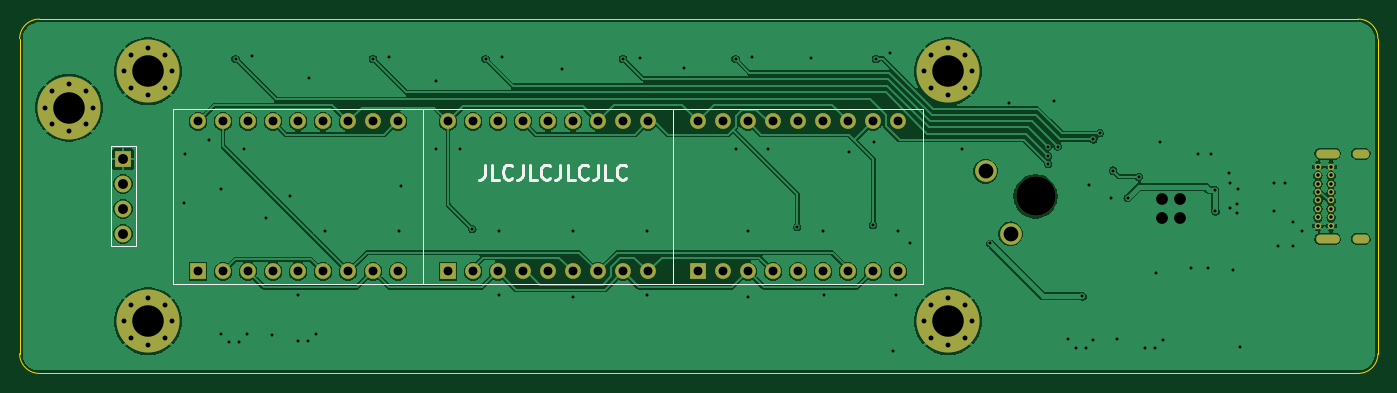
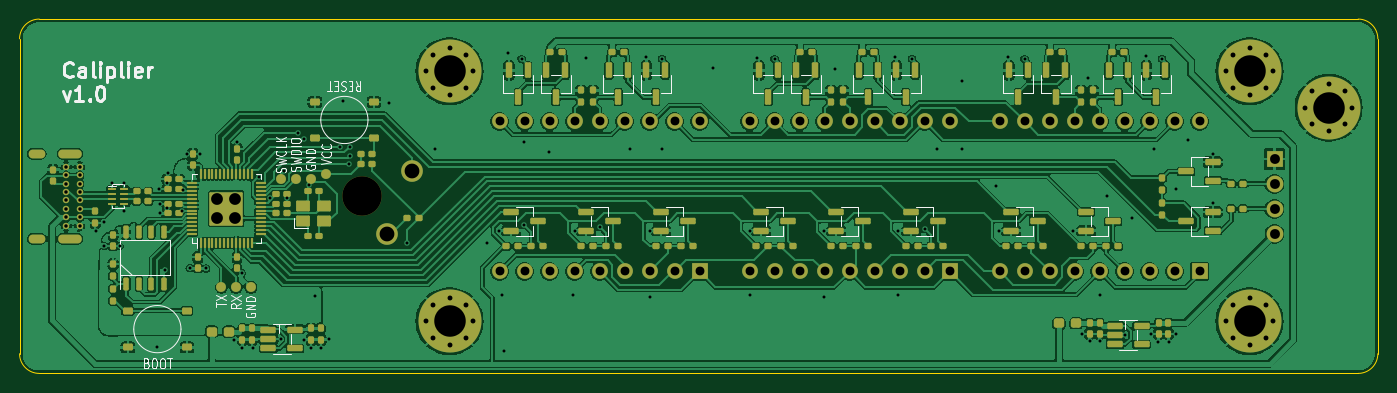
Circuit board: 8 layer files. Board 138.0 x 36.0 mm.
- bottom_copper: caliper-B_Cu.gbr (326344 bytes)
- bottom_mask: caliper-B_Mask.gbr (15782 bytes)
- bottom_silk: caliper-B_Silkscreen.gbr (41652 bytes)
- outline: caliper-Edge_Cuts.gbr (967 bytes)
- top_copper: caliper-F_Cu.gbr (121358 bytes)
- top_mask: caliper-F_Mask.gbr (3957 bytes)
- top_silk: caliper-F_Silkscreen.gbr (8574 bytes)
- drill: caliper.drl (4486 bytes)

=== bottom_copper: caliper-B_Cu.gbr (326344 bytes, source omitted) ===
=== bottom_mask: caliper-B_Mask.gbr (15782 bytes, source omitted) ===
=== bottom_silk: caliper-B_Silkscreen.gbr (41652 bytes, source omitted) ===
=== outline: caliper-Edge_Cuts.gbr ===
%TF.GenerationSoftware,KiCad,Pcbnew,8.0.4*%
%TF.CreationDate,2024-09-01T22:21:07-05:00*%
%TF.ProjectId,caliper,63616c69-7065-4722-9e6b-696361645f70,rev?*%
%TF.SameCoordinates,Original*%
%TF.FileFunction,Profile,NP*%
%FSLAX46Y46*%
G04 Gerber Fmt 4.6, Leading zero omitted, Abs format (unit mm)*
G04 Created by KiCad (PCBNEW 8.0.4) date 2024-09-01 22:21:07*
%MOMM*%
%LPD*%
G01*
G04 APERTURE LIST*
%TA.AperFunction,Profile*%
%ADD10C,0.100000*%
%TD*%
G04 APERTURE END LIST*
D10*
X-72000000Y18000000D02*
X62000000Y18000000D01*
X64000000Y16000000D02*
X64000000Y-16000000D01*
X64000000Y-16000000D02*
G75*
G02*
X62000000Y-18000000I-2000000J0D01*
G01*
X-72000000Y-18000000D02*
G75*
G02*
X-74000000Y-16000000I-1J1999999D01*
G01*
X-74000000Y16000000D02*
G75*
G02*
X-72000000Y18000000I1999999J1D01*
G01*
X-74000000Y-16000000D02*
X-74000000Y16000000D01*
X62000000Y18000000D02*
G75*
G02*
X64000000Y16000000I0J-2000000D01*
G01*
X62000000Y-18000000D02*
X-72000000Y-18000000D01*
M02*

=== top_copper: caliper-F_Cu.gbr (121358 bytes, source omitted) ===
=== top_mask: caliper-F_Mask.gbr ===
%TF.GenerationSoftware,KiCad,Pcbnew,8.0.4*%
%TF.CreationDate,2024-09-01T22:21:07-05:00*%
%TF.ProjectId,caliper,63616c69-7065-4722-9e6b-696361645f70,rev?*%
%TF.SameCoordinates,Original*%
%TF.FileFunction,Soldermask,Top*%
%TF.FilePolarity,Negative*%
%FSLAX46Y46*%
G04 Gerber Fmt 4.6, Leading zero omitted, Abs format (unit mm)*
G04 Created by KiCad (PCBNEW 8.0.4) date 2024-09-01 22:21:07*
%MOMM*%
%LPD*%
G01*
G04 APERTURE LIST*
%ADD10C,0.800000*%
%ADD11C,6.400000*%
%ADD12R,1.700000X1.700000*%
%ADD13O,1.700000X1.700000*%
%ADD14O,1.700000X0.900000*%
%ADD15O,2.400000X0.900000*%
%ADD16C,0.650000*%
%ADD17R,1.600000X1.600000*%
%ADD18O,1.600000X1.600000*%
%ADD19C,4.000000*%
%ADD20C,2.200000*%
G04 APERTURE END LIST*
D10*
%TO.C,M5*%
X-71400000Y9000000D03*
X-70697056Y10697056D03*
X-70697056Y7302944D03*
X-69000000Y11400000D03*
D11*
X-69000000Y9000000D03*
D10*
X-69000000Y6600000D03*
X-67302944Y10697056D03*
X-67302944Y7302944D03*
X-66600000Y9000000D03*
%TD*%
%TO.C,M1*%
X-63360000Y12690000D03*
X-62657056Y14387056D03*
X-62657056Y10992944D03*
X-60960000Y15090000D03*
D11*
X-60960000Y12690000D03*
D10*
X-60960000Y10290000D03*
X-59262944Y14387056D03*
X-59262944Y10992944D03*
X-58560000Y12690000D03*
%TD*%
%TO.C,M3*%
X17920000Y12690000D03*
X18622944Y14387056D03*
X18622944Y10992944D03*
X20320000Y15090000D03*
D11*
X20320000Y12690000D03*
D10*
X20320000Y10290000D03*
X22017056Y14387056D03*
X22017056Y10992944D03*
X22720000Y12690000D03*
%TD*%
D12*
%TO.C,J2*%
X-63500000Y3800000D03*
D13*
X-63500000Y1260000D03*
X-63500000Y-1280000D03*
X-63500000Y-3820000D03*
%TD*%
D14*
%TO.C,J1*%
X62260000Y-4325000D03*
D15*
X58880000Y-4325000D03*
D14*
X62260000Y4325000D03*
D15*
X58880000Y4325000D03*
D16*
X57900000Y-2975000D03*
X57900000Y-2125000D03*
X57900000Y-1275000D03*
X57900000Y-425000D03*
X57900000Y425000D03*
X57900000Y1275000D03*
X57900000Y2125000D03*
X57900000Y2975000D03*
X59250000Y2975000D03*
X59250000Y2125000D03*
X59250000Y1275000D03*
X59250000Y425000D03*
X59250000Y-425000D03*
X59250000Y-1275000D03*
X59250000Y-2125000D03*
X59250000Y-2975000D03*
%TD*%
D17*
%TO.C,U4*%
X-5080000Y-7630000D03*
D18*
X-2540000Y-7630000D03*
X0Y-7630000D03*
X2540000Y-7630000D03*
X5080000Y-7630000D03*
X7620000Y-7630000D03*
X10160000Y-7630000D03*
X12700000Y-7630000D03*
X15240000Y-7630000D03*
X15240000Y7610000D03*
X12700000Y7610000D03*
X10160000Y7610000D03*
X7620000Y7610000D03*
X5080000Y7610000D03*
X2540000Y7610000D03*
X0Y7610000D03*
X-2540000Y7610000D03*
X-5080000Y7610000D03*
%TD*%
D17*
%TO.C,U3*%
X-30480000Y-7630000D03*
D18*
X-27940000Y-7630000D03*
X-25400000Y-7630000D03*
X-22860000Y-7630000D03*
X-20320000Y-7630000D03*
X-17780000Y-7630000D03*
X-15240000Y-7630000D03*
X-12700000Y-7630000D03*
X-10160000Y-7630000D03*
X-10160000Y7610000D03*
X-12700000Y7610000D03*
X-15240000Y7610000D03*
X-17780000Y7610000D03*
X-20320000Y7610000D03*
X-22860000Y7610000D03*
X-25400000Y7610000D03*
X-27940000Y7610000D03*
X-30480000Y7610000D03*
%TD*%
D10*
%TO.C,M4*%
X17920000Y-12710000D03*
X18622944Y-11012944D03*
X18622944Y-14407056D03*
X20320000Y-10310000D03*
D11*
X20320000Y-12710000D03*
D10*
X20320000Y-15110000D03*
X22017056Y-11012944D03*
X22017056Y-14407056D03*
X22720000Y-12710000D03*
%TD*%
D19*
%TO.C,SW3*%
X29210000Y-10000D03*
D20*
X24130000Y2530000D03*
X26670000Y-3820000D03*
%TD*%
D17*
%TO.C,U2*%
X-55880000Y-7630000D03*
D18*
X-53340000Y-7630000D03*
X-50800000Y-7630000D03*
X-48260000Y-7630000D03*
X-45720000Y-7630000D03*
X-43180000Y-7630000D03*
X-40640000Y-7630000D03*
X-38100000Y-7630000D03*
X-35560000Y-7630000D03*
X-35560000Y7610000D03*
X-38100000Y7610000D03*
X-40640000Y7610000D03*
X-43180000Y7610000D03*
X-45720000Y7610000D03*
X-48260000Y7610000D03*
X-50800000Y7610000D03*
X-53340000Y7610000D03*
X-55880000Y7610000D03*
%TD*%
D10*
%TO.C,M2*%
X-63360000Y-12710000D03*
X-62657056Y-11012944D03*
X-62657056Y-14407056D03*
X-60960000Y-10310000D03*
D11*
X-60960000Y-12710000D03*
D10*
X-60960000Y-15110000D03*
X-59262944Y-11012944D03*
X-59262944Y-14407056D03*
X-58560000Y-12710000D03*
%TD*%
M02*

=== top_silk: caliper-F_Silkscreen.gbr (8574 bytes, source omitted) ===
=== drill: caliper.drl ===
M48
; DRILL file {KiCad 8.0.4} date 2024-09-01T22:21:00-0500
; FORMAT={-:-/ absolute / inch / decimal}
; #@! TF.CreationDate,2024-09-01T22:21:00-05:00
; #@! TF.GenerationSoftware,Kicad,Pcbnew,8.0.4
; #@! TF.FileFunction,MixedPlating,1,2
FMAT,2
INCH
; #@! TA.AperFunction,Plated,PTH,ViaDrill
T1C0.0118
; #@! TA.AperFunction,Plated,PTH,ComponentDrill
T2C0.0138
; #@! TA.AperFunction,Plated,PTH,ComponentDrill
T3C0.0197
; #@! TA.AperFunction,Plated,PTH,ComponentDrill
T4C0.0236
; #@! TA.AperFunction,Plated,PTH,ComponentDrill
T5C0.0354
; #@! TA.AperFunction,Plated,PTH,ComponentDrill
T6C0.0394
; #@! TA.AperFunction,Plated,PTH,ViaDrill
T7C0.0472
; #@! TA.AperFunction,Plated,PTH,ComponentDrill
T8C0.0591
; #@! TA.AperFunction,Plated,PTH,ComponentDrill
T9C0.1260
; #@! TA.AperFunction,NonPlated,NPTH,ComponentDrill
T10C0.1575
%
G90
G05
T1
X-2.2543Y-0.0283
X-2.2528Y0.1705
X-2.1555Y0.2264
X-2.1063Y0.0295
X-2.1063Y-0.5516
X-2.0768Y-0.5827
X-2.05Y0.55
X-2.0358Y-0.5831
X-2.0177Y0.187
X-2.0059Y-0.5516
X-1.9858Y0.5598
X-1.9291Y-0.0886
X-1.9035Y-0.5555
X-1.8307Y0.0
X-1.8012Y-0.3937
X-1.8Y-0.5799
X-1.7606Y-0.5799
X-1.7543Y0.4713
X-1.7299Y-0.55
X-1.6929Y-0.1378
X-1.5Y0.55
X-1.4346Y0.5579
X-1.3976Y-0.1378
X-1.3878Y0.0394
X-1.25Y0.4626
X-1.25Y0.187
X-1.1516Y0.187
X-1.103Y-0.1311
X-1.05Y0.55
X-0.9941Y-0.1378
X-0.9941Y-0.3937
X-0.9835Y0.5579
X-0.7433Y0.5091
X-0.6988Y-0.1378
X-0.6988Y-0.4035
X-0.5Y0.55
X-0.4319Y0.5535
X-0.4035Y-0.1378
X-0.4035Y-0.3937
X-0.2559Y0.5118
X-0.05Y0.55
X-0.0492Y0.187
X0.0Y-0.1378
X0.0Y-0.4035
X0.0154Y0.5575
X0.0787Y0.187
X0.1969Y-0.1236
X0.2531Y0.5535
X0.3Y-0.1378
X0.3051Y-0.3937
X0.4035Y0.1772
X0.5004Y-0.1154
X0.502Y0.2165
X0.5118Y0.55
X0.5669Y0.5732
X0.5807Y-0.6201
X0.5906Y-0.3937
X0.6004Y-0.1378
X0.6496Y-0.187
X0.8563Y0.187
X0.9697Y-0.189
X1.0433Y0.374
X1.198Y0.198
X1.2Y0.1602
X1.2008Y0.1287
X1.2248Y0.3791
X1.239Y0.1988
X1.2807Y-0.5728
X1.3134Y-0.6083
X1.3378Y-0.4004
X1.3528Y-0.6075
X1.3638Y0.0465
X1.3811Y0.2272
X1.3815Y-0.5732
X1.4075Y0.252
X1.4501Y-0.0079
X1.4606Y0.1024
X1.4752Y-0.5709
X1.5185Y-0.0067
X1.563Y0.0776
X1.5878Y-0.6083
X1.6283Y-0.6087
X1.6307Y-0.3079
X1.6496Y0.2165
X1.6606Y-0.5768
X1.7736Y-0.289
X1.7992Y0.1693
X1.839Y-0.2866
X1.8504Y0.1693
X1.8673Y0.026
X1.8697Y-0.0606
X1.9252Y0.0945
X1.9291Y0.0512
X1.9291Y-0.0472
X1.939Y-0.2953
X1.9567Y-0.0315
X1.9567Y-0.0669
X1.9606Y0.0276
X1.9697Y-0.6035
X2.1024Y0.0528
X2.1024Y-0.0606
X2.1197Y-0.1984
X2.1496Y0.0543
X2.1803Y-0.198
X2.1811Y-0.1043
X2.2154Y-0.1406
T2
X2.2795Y0.1171
X2.2795Y0.0837
X2.2795Y0.0502
X2.2795Y0.0167
X2.2795Y-0.0167
X2.2795Y-0.0502
X2.2795Y-0.0837
X2.2795Y-0.1171
X2.3327Y0.1171
X2.3327Y0.0837
X2.3327Y0.0502
X2.3327Y0.0167
X2.3327Y-0.0167
X2.3327Y-0.0502
X2.3327Y-0.0837
X2.3327Y-0.1171
T3
X-2.811Y0.3543
X-2.7833Y0.4211
X-2.7833Y0.2875
X-2.7165Y0.4488
X-2.7165Y0.2598
X-2.6497Y0.4211
X-2.6497Y0.2875
X-2.622Y0.3543
X-2.4945Y0.4996
X-2.4945Y-0.5004
X-2.4668Y0.5664
X-2.4668Y0.4328
X-2.4668Y-0.4336
X-2.4668Y-0.5672
X-2.4Y0.5941
X-2.4Y0.4051
X-2.4Y-0.4059
X-2.4Y-0.5949
X-2.3332Y0.5664
X-2.3332Y0.4328
X-2.3332Y-0.4336
X-2.3332Y-0.5672
X-2.3055Y0.4996
X-2.3055Y-0.5004
X0.7055Y0.4996
X0.7055Y-0.5004
X0.7332Y0.5664
X0.7332Y0.4328
X0.7332Y-0.4336
X0.7332Y-0.5672
X0.8Y0.5941
X0.8Y0.4051
X0.8Y-0.4059
X0.8Y-0.5949
X0.8668Y0.5664
X0.8668Y0.4328
X0.8668Y-0.4336
X0.8668Y-0.5672
X0.8945Y0.4996
X0.8945Y-0.5004
T5
X-2.2Y0.2996
X-2.2Y-0.3004
X-2.1Y0.2996
X-2.1Y-0.3004
X-2.0Y0.2996
X-2.0Y-0.3004
X-1.9Y0.2996
X-1.9Y-0.3004
X-1.8Y0.2996
X-1.8Y-0.3004
X-1.7Y0.2996
X-1.7Y-0.3004
X-1.6Y0.2996
X-1.6Y-0.3004
X-1.5Y0.2996
X-1.5Y-0.3004
X-1.4Y0.2996
X-1.4Y-0.3004
X-1.2Y0.2996
X-1.2Y-0.3004
X-1.1Y0.2996
X-1.1Y-0.3004
X-1.0Y0.2996
X-1.0Y-0.3004
X-0.9Y0.2996
X-0.9Y-0.3004
X-0.8Y0.2996
X-0.8Y-0.3004
X-0.7Y0.2996
X-0.7Y-0.3004
X-0.6Y0.2996
X-0.6Y-0.3004
X-0.5Y0.2996
X-0.5Y-0.3004
X-0.4Y0.2996
X-0.4Y-0.3004
X-0.2Y0.2996
X-0.2Y-0.3004
X-0.1Y0.2996
X-0.1Y-0.3004
X0.0Y0.2996
X0.0Y-0.3004
X0.1Y0.2996
X0.1Y-0.3004
X0.2Y0.2996
X0.2Y-0.3004
X0.3Y0.2996
X0.3Y-0.3004
X0.4Y0.2996
X0.4Y-0.3004
X0.5Y0.2996
X0.5Y-0.3004
X0.6Y0.2996
X0.6Y-0.3004
T6
X-2.5Y0.1496
X-2.5Y0.0496
X-2.5Y-0.0504
X-2.5Y-0.1504
T7
X1.6575Y-0.0118
X1.6575Y-0.0866
X1.7283Y-0.0118
X1.7283Y-0.0866
T8
X0.95Y0.0996
X1.05Y-0.1504
T9
X-2.7165Y0.3543
X-2.4Y0.4996
X-2.4Y-0.5004
X0.8Y0.4996
X0.8Y-0.5004
T10
X1.15Y-0.0004
T4
G00X2.2886Y0.1703
M15
G01X2.3476Y0.1703
M16
G05
G00X2.2886Y-0.1703
M15
G01X2.3476Y-0.1703
M16
G05
G00X2.4354Y0.1703
M15
G01X2.4669Y0.1703
M16
G05
G00X2.4354Y-0.1703
M15
G01X2.4669Y-0.1703
M16
G05
M30

